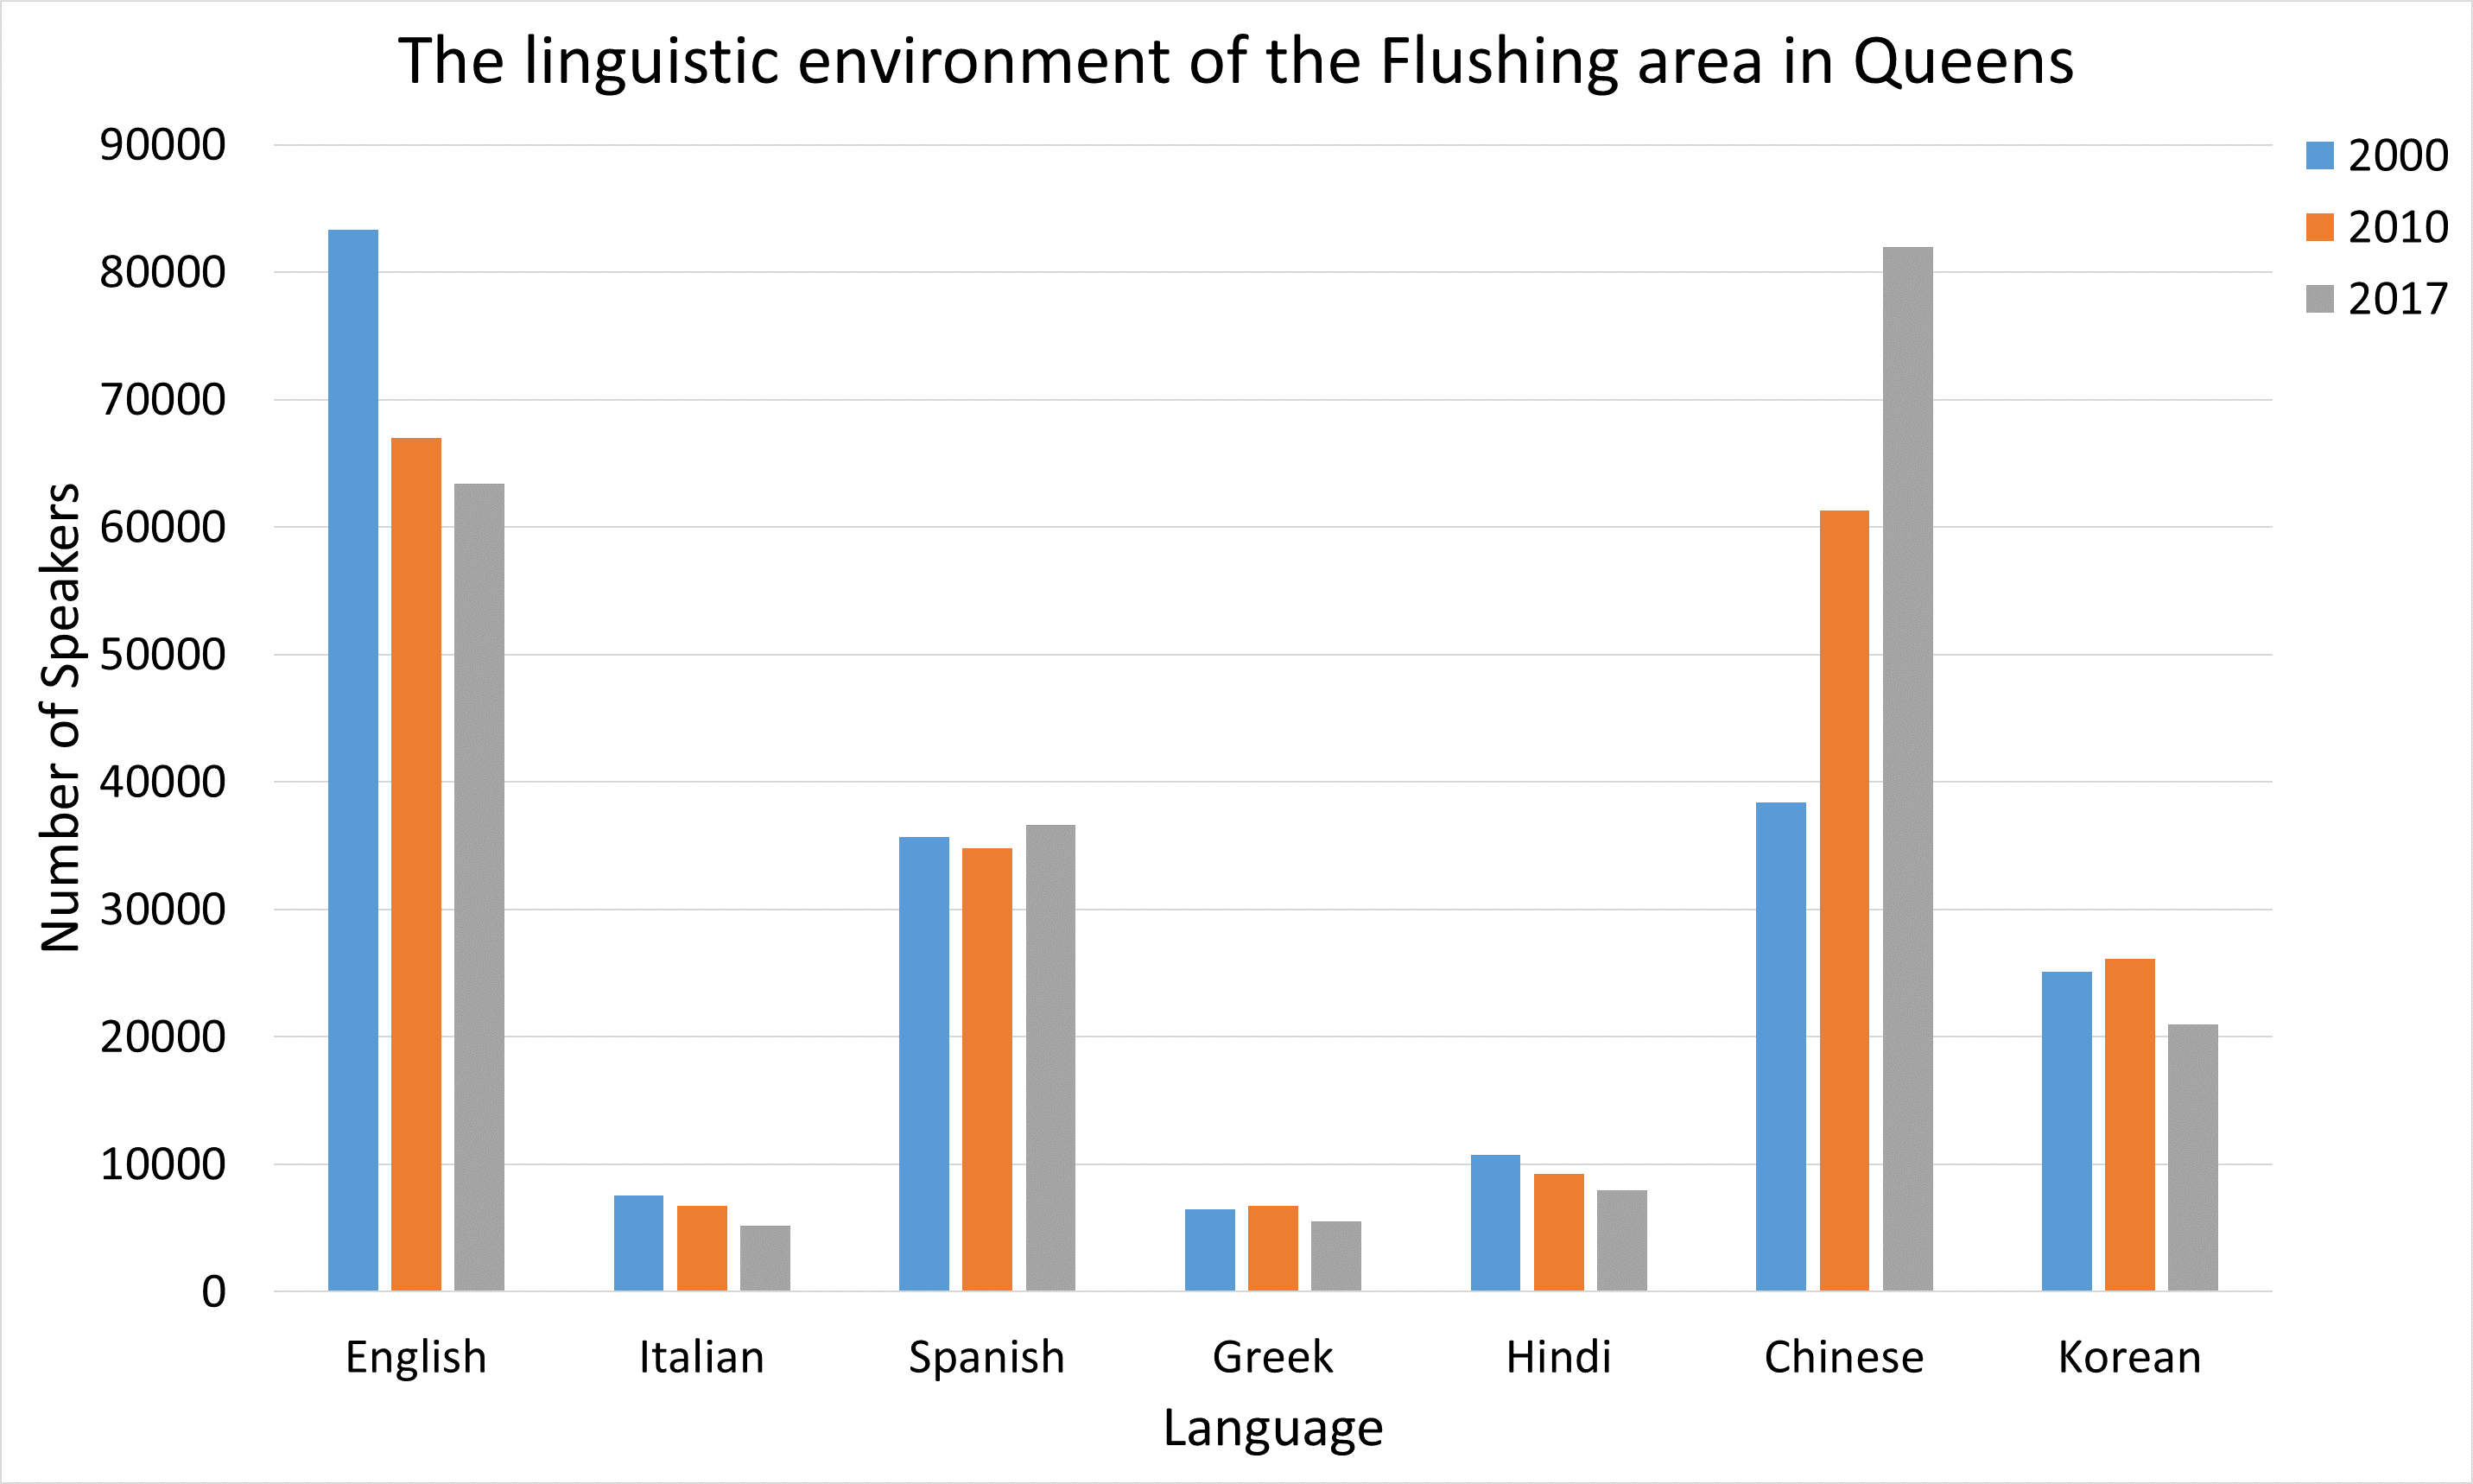

The file beside this chart, header and first rows:
YEAR, english, italian, spanish, greek, hindi, chinese, korean
2000, 83350, 7584, 35706, 6466, 10753, 38407, 25094
2010, 66989, 6710, 34795, 6732, 9254, 61280, 26102
2017, 63371, 5175, 36602, 5526, 7969, 81968, 20955
